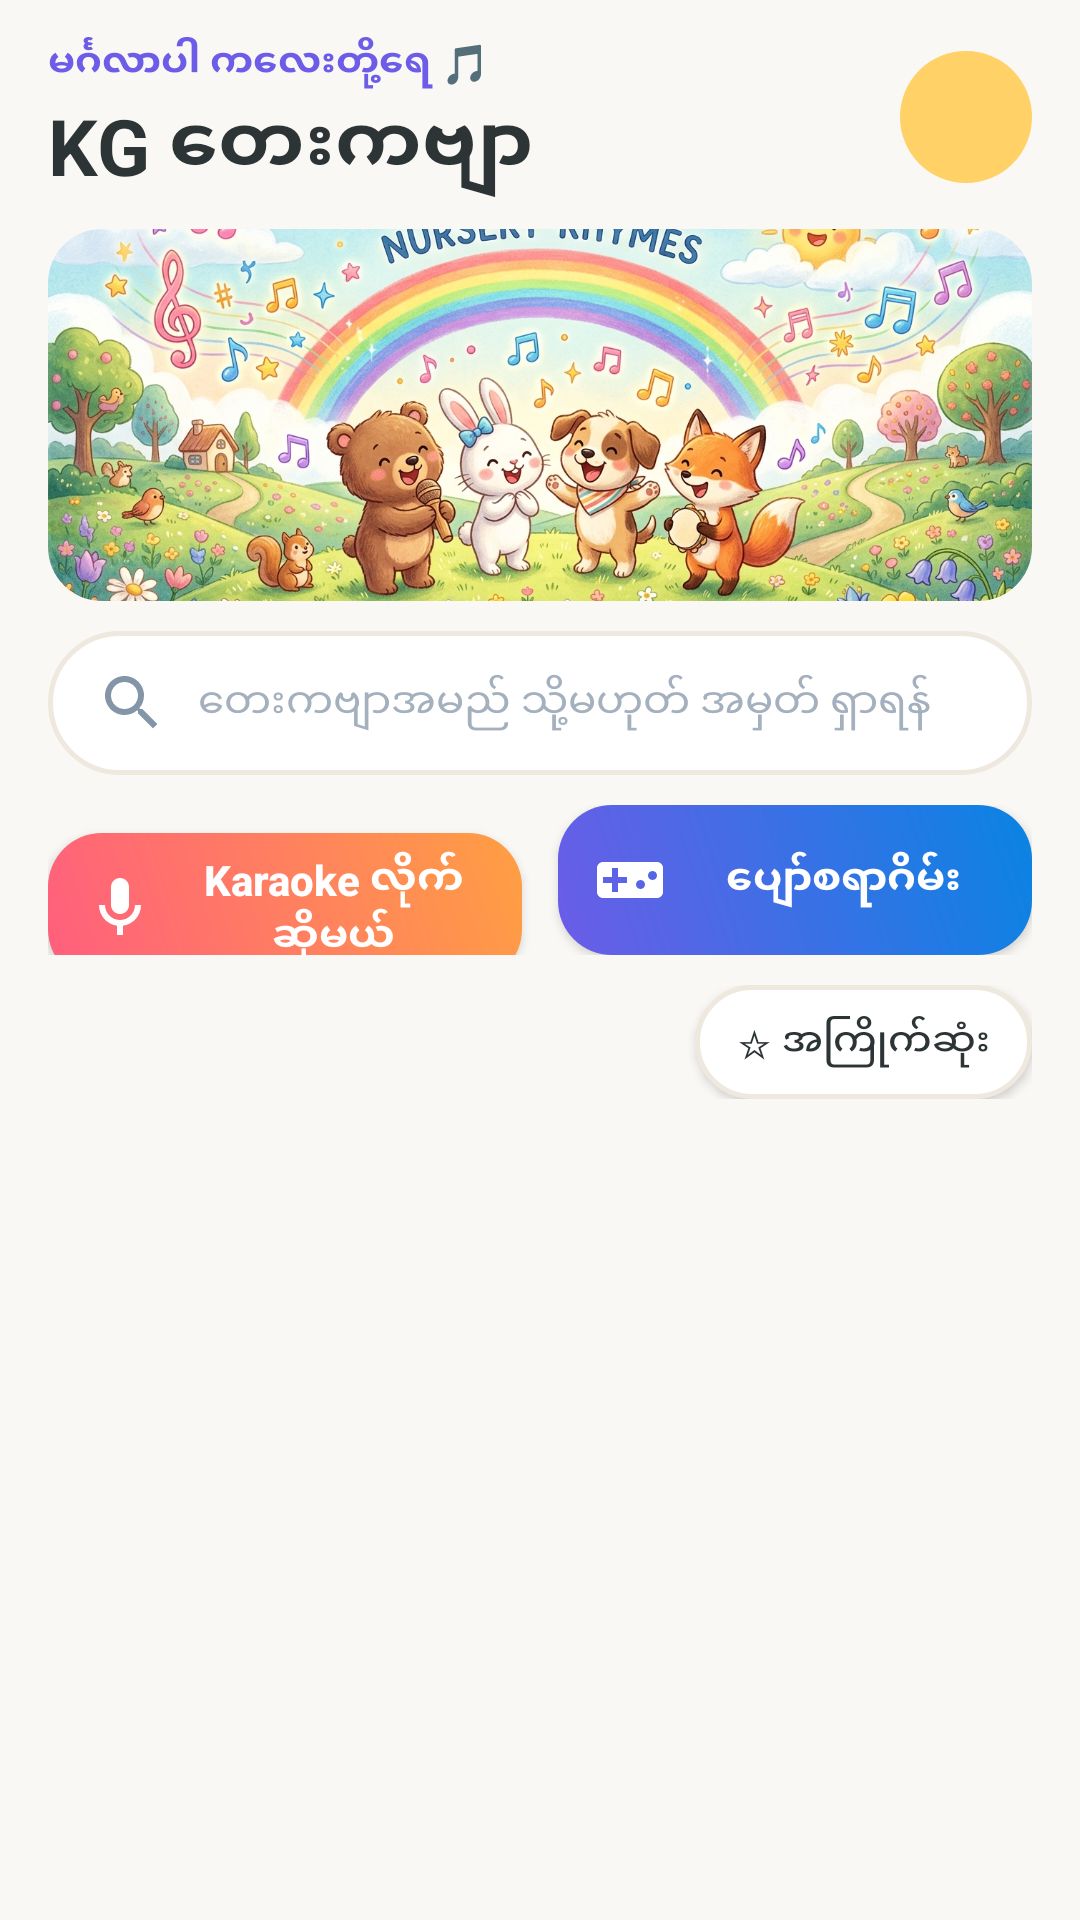

Layout XML and referenced resources for this Android screen:
<!-- AndroidManifest.xml: application theme Theme.KGPoem -->
<!-- res/layout/activity_main.xml -->
<?xml version="1.0" encoding="utf-8"?>
<RelativeLayout xmlns:android="http://schemas.android.com/apk/res/android"
    xmlns:app="http://schemas.android.com/apk/res-auto"
    android:layout_width="match_parent"
    android:layout_height="match_parent"
    android:background="@color/cream">

    
    <LinearLayout
        android:layout_width="match_parent"
        android:layout_height="match_parent"
        android:orientation="vertical"
        android:paddingStart="16dp"
        android:paddingTop="12dp"
        android:paddingEnd="16dp">

        
        <LinearLayout
            android:layout_width="match_parent"
            android:layout_height="wrap_content"
            android:gravity="center_vertical"
            android:orientation="horizontal">

            <LinearLayout
                android:layout_width="0dp"
                android:layout_height="wrap_content"
                android:layout_weight="1"
                android:orientation="vertical">

                <TextView
                    android:layout_width="wrap_content"
                    android:layout_height="wrap_content"
                    android:text="@string/welcome_kids"
                    android:textColor="@color/purple"
                    android:textSize="13sp"
                    android:textStyle="bold" />

                <TextView
                    android:layout_width="wrap_content"
                    android:layout_height="wrap_content"
                    android:layout_marginTop="1dp"
                    android:text="@string/app_name"
                    android:textColor="@color/ink"
                    android:textSize="26sp"
                    android:textStyle="bold" />
            </LinearLayout>

            <ImageView
                android:layout_width="44dp"
                android:layout_height="44dp"
                android:background="@drawable/bg_circle_yellow"
                android:contentDescription="@string/app_name"
                android:padding="8dp"
                android:src="@drawable/ic_sparkle"
                app:tint="@color/ink" />
        </LinearLayout>

        
        <androidx.cardview.widget.CardView
            android:layout_width="match_parent"
            android:layout_height="124dp"
            android:layout_marginTop="10dp"
            app:cardCornerRadius="18dp"
            app:cardElevation="0dp">

            <ImageView
                android:layout_width="match_parent"
                android:layout_height="match_parent"
                android:contentDescription="@string/library_subtitle"
                android:scaleType="centerCrop"
                android:src="@drawable/img_hero_banner" />
        </androidx.cardview.widget.CardView>

        
        <EditText
            android:id="@+id/search"
            android:layout_width="match_parent"
            android:layout_height="48dp"
            android:layout_marginTop="10dp"
            android:autofillHints="none"
            android:background="@drawable/bg_search_pill"
            android:drawableStart="@drawable/ic_search"
            android:drawablePadding="10dp"
            android:hint="@string/search_hint"
            android:imeOptions="actionDone"
            android:inputType="text"
            android:maxLines="1"
            android:paddingStart="16dp"
            android:paddingEnd="16dp"
            android:textColor="@color/ink"
            android:textColorHint="@color/ink_tertiary"
            android:textSize="14sp" />

        
        <LinearLayout
            android:layout_width="match_parent"
            android:layout_height="wrap_content"
            android:layout_marginTop="10dp"
            android:orientation="horizontal">

            <Button
                android:id="@+id/openKaraoke"
                android:layout_width="0dp"
                android:layout_height="50dp"
                android:layout_marginEnd="6dp"
                android:layout_weight="1"
                android:background="@drawable/bg_action_karaoke"
                android:drawableStart="@drawable/ic_mic_karaoke"
                android:drawablePadding="8dp"
                android:drawableTint="@color/white"
                android:paddingStart="12dp"
                android:paddingEnd="12dp"
                android:text="@string/open_karaoke"
                android:textAllCaps="false"
                android:textColor="@color/white"
                android:textSize="14sp"
                android:textStyle="bold" />

            <Button
                android:id="@+id/openGame"
                android:layout_width="0dp"
                android:layout_height="50dp"
                android:layout_marginStart="6dp"
                android:layout_weight="1"
                android:background="@drawable/bg_action_game"
                android:drawableStart="@drawable/ic_gamepad"
                android:drawablePadding="8dp"
                android:drawableTint="@color/white"
                android:paddingStart="12dp"
                android:paddingEnd="12dp"
                android:text="@string/open_game"
                android:textAllCaps="false"
                android:textColor="@color/white"
                android:textSize="14sp"
                android:textStyle="bold" />
        </LinearLayout>

        
        <LinearLayout
            android:layout_width="match_parent"
            android:layout_height="wrap_content"
            android:layout_marginTop="10dp"
            android:layout_marginBottom="4dp"
            android:gravity="center_vertical"
            android:orientation="horizontal">

            <TextView
                android:id="@+id/count"
                android:layout_width="0dp"
                android:layout_height="wrap_content"
                android:layout_weight="1"
                android:textColor="@color/ink"
                android:textSize="15sp"
                android:textStyle="bold" />

            <Button
                android:id="@+id/favorites"
                android:layout_width="wrap_content"
                android:layout_height="38dp"
                android:background="@drawable/bg_filter_chip_idle"
                android:minHeight="0dp"
                android:paddingStart="14dp"
                android:paddingEnd="14dp"
                android:text="@string/show_favorites"
                android:textAllCaps="false"
                android:textColor="@color/ink"
                android:textSize="13sp" />
        </LinearLayout>

        
        <androidx.recyclerview.widget.RecyclerView
            android:id="@+id/list"
            android:layout_width="match_parent"
            android:layout_height="0dp"
            android:layout_weight="1"
            android:clipToPadding="false"
            android:paddingTop="2dp"
            android:paddingBottom="105dp" />
    </LinearLayout>

    
    <LinearLayout
        android:id="@+id/miniPlayer"
        android:layout_width="match_parent"
        android:layout_height="88dp"
        android:layout_alignParentBottom="true"
        android:layout_marginStart="12dp"
        android:layout_marginEnd="12dp"
        android:layout_marginBottom="12dp"
        android:background="@drawable/bg_player"
        android:elevation="10dp"
        android:gravity="center_vertical"
        android:orientation="horizontal"
        android:paddingStart="10dp"
        android:paddingTop="6dp"
        android:paddingEnd="12dp"
        android:paddingBottom="6dp"
        android:visibility="gone">

        
        <com.kgpoem.player.DancingToyView
            android:id="@+id/dancingToy"
            android:layout_width="58dp"
            android:layout_height="72dp" />

        
        <LinearLayout
            android:layout_width="0dp"
            android:layout_height="wrap_content"
            android:layout_marginStart="8dp"
            android:layout_marginEnd="4dp"
            android:layout_weight="1"
            android:gravity="center_vertical"
            android:orientation="vertical">

            <TextView
                android:layout_width="wrap_content"
                android:layout_height="wrap_content"
                android:text="@string/automatic_queue_label"
                android:textColor="@color/lavender_text"
                android:textSize="11sp" />

            <TextView
                android:id="@+id/miniTitle"
                android:layout_width="match_parent"
                android:layout_height="wrap_content"
                android:layout_marginTop="1dp"
                android:ellipsize="end"
                android:maxLines="1"
                android:textColor="@color/white"
                android:textSize="15sp"
                android:textStyle="bold" />

            <TextView
                android:id="@+id/miniKaraoke"
                android:layout_width="wrap_content"
                android:layout_height="wrap_content"
                android:layout_marginTop="3dp"
                android:background="@drawable/bg_circle_glass"
                android:clickable="true"
                android:focusable="true"
                android:paddingStart="8dp"
                android:paddingTop="2dp"
                android:paddingEnd="8dp"
                android:paddingBottom="2dp"
                android:text="@string/open_karaoke_short"
                android:textColor="@color/yellow"
                android:textSize="11sp"
                android:textStyle="bold" />
        </LinearLayout>

        
        <ImageButton
            android:id="@+id/miniPrevious"
            android:layout_width="44dp"
            android:layout_height="44dp"
            android:background="?attr/selectableItemBackgroundBorderless"
            android:contentDescription="@string/previous"
            android:padding="10dp"
            android:src="@drawable/ic_skip_previous"
            app:tint="@color/white" />

        
        <ImageButton
            android:id="@+id/miniPlay"
            android:layout_width="50dp"
            android:layout_height="50dp"
            android:layout_marginStart="2dp"
            android:layout_marginEnd="2dp"
            android:background="@drawable/bg_circle_yellow"
            android:contentDescription="@string/play"
            android:elevation="3dp"
            android:padding="13dp"
            android:src="@drawable/ic_play_arrow"
            app:tint="@color/ink" />

        
        <ImageButton
            android:id="@+id/miniNext"
            android:layout_width="44dp"
            android:layout_height="44dp"
            android:background="?attr/selectableItemBackgroundBorderless"
            android:contentDescription="@string/next"
            android:padding="10dp"
            android:src="@drawable/ic_skip_next"
            app:tint="@color/white" />
    </LinearLayout>

</RelativeLayout>
<!-- resources referenced by this layout -->
<resources>
  <color name="cream">#FAF8F5</color>
  <color name="ink">#2D3436</color>
  <color name="ink_tertiary">#A4B0BE</color>
  <color name="lavender_text">#E9DEFF</color>
  <color name="purple">#6C5CE7</color>
  <color name="white">#FFFFFF</color>
  <color name="yellow">#FFD166</color>
  <!-- drawable bg_action_game (drawable) -->
  <?xml version="1.0" encoding="utf-8"?>
  <ripple xmlns:android="http://schemas.android.com/apk/res/android"
      android:color="#40FFFFFF">
      <item>
          <shape android:shape="rectangle">
              <gradient
                  android:angle="45"
                  android:startColor="#6C5CE7"
                  android:endColor="#0984E3" />
              <corners android:radius="18dp" />
          </shape>
      </item>
  </ripple>
  <!-- drawable bg_circle_glass (drawable) -->
  <?xml version="1.0" encoding="utf-8"?>
  <ripple xmlns:android="http://schemas.android.com/apk/res/android"
      android:color="#40FFFFFF">
      <item>
          <shape android:shape="oval">
              <solid android:color="#26FFFFFF" />
              <stroke
                  android:width="1dp"
                  android:color="#40FFFFFF" />
          </shape>
      </item>
  </ripple>
  <!-- drawable bg_circle_yellow (drawable) -->
  <?xml version="1.0" encoding="utf-8"?>
  <ripple xmlns:android="http://schemas.android.com/apk/res/android"
      android:color="#33000000">
      <item>
          <shape android:shape="oval">
              <solid android:color="@color/yellow" />
          </shape>
      </item>
  </ripple>
  <!-- drawable bg_player (drawable) -->
  <?xml version="1.0" encoding="utf-8"?>
  <shape xmlns:android="http://schemas.android.com/apk/res/android"
      android:shape="rectangle">
      <gradient
          android:angle="135"
          android:endColor="#9672EE"
          android:startColor="@color/purple_dark" />
      <corners android:radius="24dp" />
  </shape>
  <!-- drawable bg_search_pill (drawable) -->
  <?xml version="1.0" encoding="utf-8"?>
  <shape xmlns:android="http://schemas.android.com/apk/res/android"
      android:shape="rectangle">
      <solid android:color="@color/search_bg" />
      <stroke
          android:width="1.5dp"
          android:color="@color/card_stroke" />
      <corners android:radius="26dp" />
  </shape>
  <!-- drawable ic_play_arrow (drawable) -->
  <?xml version="1.0" encoding="utf-8"?>
  <vector xmlns:android="http://schemas.android.com/apk/res/android"
      android:width="24dp"
      android:height="24dp"
      android:viewportWidth="24"
      android:viewportHeight="24">
      <path
          android:fillColor="#FF2D3436"
          android:pathData="M8,5.14v13.72a1,1 0 0,0 1.52,0.85l11.43-6.86a1,1 0 0,0 0-1.7L9.52,4.29A1,1 0 0,0 8,5.14z" />
  </vector>
  <string name="app_name">KG တေးကဗျာ</string>
  <string name="automatic_queue_label">တစ်ပုဒ်ပြီးတစ်ပုဒ် အလိုအလျောက်ဖွင့်မည်</string>
  <string name="library_subtitle">ကလေးတို့အတွက် တေးသီချင်းနှင့် ကဗျာ ၆၃ ပုဒ်</string>
  <string name="next">နောက်တစ်ပုဒ်</string>
  <string name="open_game">ပျော်စရာဂိမ်း</string>
  <string name="open_karaoke">Karaoke လိုက်ဆိုမယ်</string>
  <string name="open_karaoke_short">🎤 Karaoke</string>
  <string name="play">ဖွင့်မည်</string>
  <string name="previous">အရင်တစ်ပုဒ်</string>
  <string name="search_hint">တေးကဗျာအမည် သို့မဟုတ် အမှတ် ရှာရန်</string>
  <string name="show_favorites">☆ အကြိုက်ဆုံး</string>
  <string name="welcome_kids">မင်္ဂလာပါ ကလေးတို့ရေ 🎵</string>
  <style name="Theme.KGPoem" parent="Theme.AppCompat.Light.NoActionBar">
          <item name="android:windowBackground">@color/cream</item>
          <item name="android:windowLightStatusBar">true</item>
          <item name="android:colorAccent">@color/purple</item>
          <item name="android:colorPrimary">@color/purple</item>
          <item name="android:navigationBarColor">@color/cream</item>
          <item name="android:statusBarColor">@color/cream</item>
      </style>
  <color name="card_stroke">#EFE8DE</color>
  <color name="purple_dark">#4834D4</color>
  <color name="search_bg">#FFFFFF</color>
</resources>
